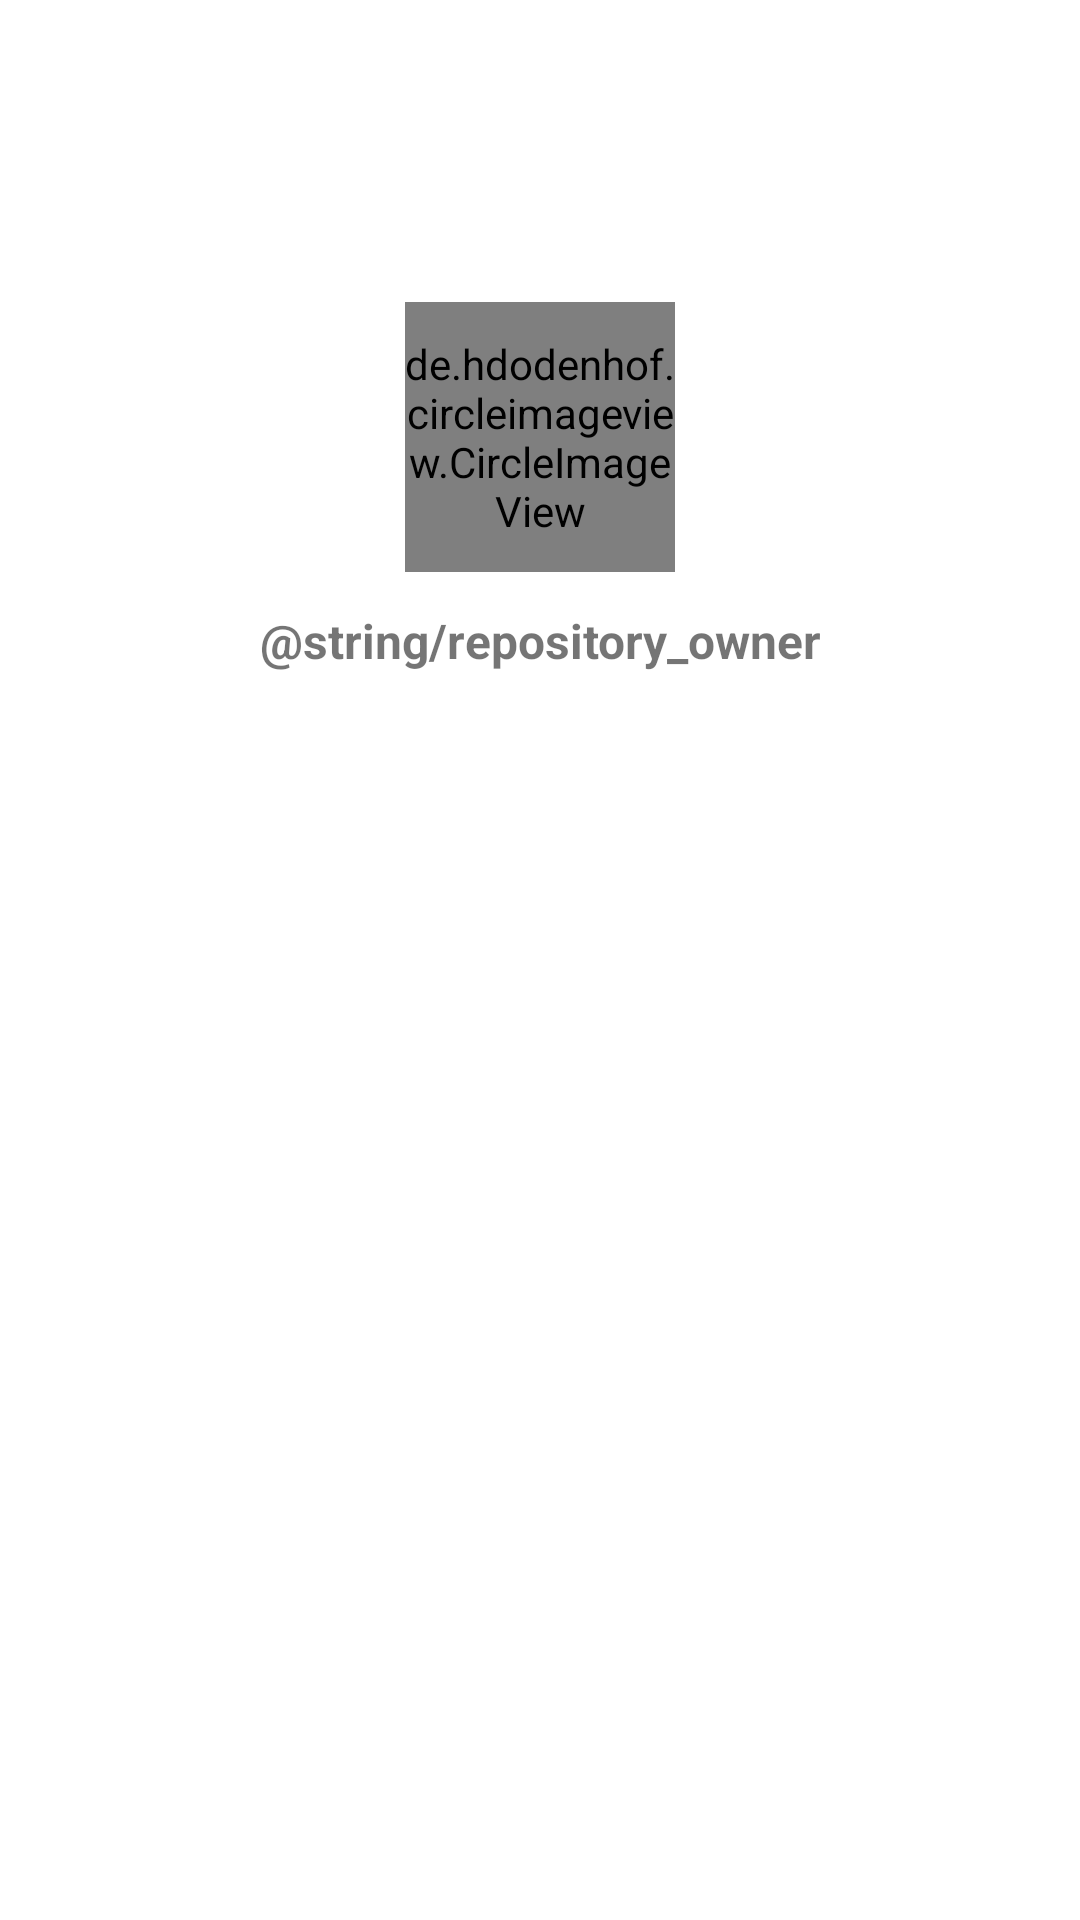

Reconstruct the res/layout file that produces this screen, plus the resources it refers to.
<!-- AndroidManifest.xml: application theme Theme.GithubClientChallenge -->
<!-- res/layout/repository_page_fragment.xml -->
<?xml version="1.0" encoding="utf-8"?>
<androidx.constraintlayout.widget.ConstraintLayout
    xmlns:android="http://schemas.android.com/apk/res/android"
    xmlns:app="http://schemas.android.com/apk/res-auto"
    xmlns:tools="http://schemas.android.com/tools"
    android:layout_width="match_parent"
    android:layout_height="match_parent"
    tools:context=".ui.scenes.repositorypage.RepositoryPageFragment">

    <TextView
        android:id="@+id/repositoryNameTXT"
        android:layout_width="match_parent"
        android:layout_height="wrap_content"
        android:layout_margin="12dp"
        android:gravity="center"
        android:textSize="32sp"
        app:layout_constraintEnd_toEndOf="parent"
        app:layout_constraintStart_toStartOf="parent"
        app:layout_constraintTop_toTopOf="parent"
        tools:text="Kotlin Extensions Collection"
        />

    <TextView
        android:id="@+id/repositoryDescriptionTXT"
        android:layout_width="match_parent"
        android:layout_height="wrap_content"
        android:layout_margin="12dp"
        android:gravity="center"
        tools:text="@string/lorem_ipsum"
        android:textSize="16sp"
        app:layout_constraintEnd_toEndOf="parent"
        app:layout_constraintStart_toStartOf="parent"
        app:layout_constraintTop_toBottomOf="@+id/repositoryNameTXT"
        />

    <de.hdodenhof.circleimageview.CircleImageView
        android:id="@+id/profileImageIMG"
        android:layout_width="90dp"
        android:layout_height="90dp"
        android:layout_margin="12dp"
        android:layout_gravity="center"
        android:src="@drawable/profile_blank"
        app:civ_border_color="@android:color/white"
        app:civ_border_width="1dp"
        app:layout_constraintEnd_toEndOf="parent"
        app:layout_constraintStart_toStartOf="parent"
        app:layout_constraintTop_toBottomOf="@+id/repositoryDescriptionTXT" />

    <TextView
        android:id="@+id/ownerNameLabelTXT"
        android:layout_width="match_parent"
        android:layout_height="wrap_content"
        android:layout_margin="12dp"
        android:gravity="center"
        android:textStyle="bold"
        android:text="@string/repository_owner"
        android:textSize="16sp"
        app:layout_constraintEnd_toEndOf="parent"
        app:layout_constraintStart_toStartOf="parent"
        app:layout_constraintTop_toBottomOf="@+id/profileImageIMG" />

    <TextView
        android:id="@+id/ownerNameTXT"
        android:layout_width="match_parent"
        android:layout_height="wrap_content"
        android:layout_margin="12dp"
        android:gravity="center"
        android:textSize="24sp"
        app:layout_constraintEnd_toEndOf="parent"
        app:layout_constraintStart_toStartOf="parent"
        app:layout_constraintTop_toBottomOf="@+id/ownerNameLabelTXT"
        tools:text="Matheus Hofstede" />


</androidx.constraintlayout.widget.ConstraintLayout>
<!-- resources referenced by this layout -->
<resources>
  <style name="Theme.GithubClientChallenge" parent="Theme.MaterialComponents.DayNight.DarkActionBar">
          
          <item name="colorPrimary">@color/purple_500</item>
          <item name="colorPrimaryVariant">@color/purple_700</item>
          <item name="colorOnPrimary">@color/white</item>
          
          <item name="colorSecondary">@color/teal_200</item>
          <item name="colorSecondaryVariant">@color/teal_700</item>
          <item name="colorOnSecondary">@color/black</item>
          
          <item name="android:statusBarColor" tools:targetApi="l">@color/white</item>
          <item name="android:windowLightStatusBar">true</item>
          
      </style>
  <color name="purple_500">#FF6200EE</color>
  <color name="purple_700">#FF3700B3</color>
  <color name="white">#FFFFFFFF</color>
  <color name="teal_200">#FF03DAC5</color>
  <color name="teal_700">#FF018786</color>
  <color name="black">#FF000000</color>
</resources>
